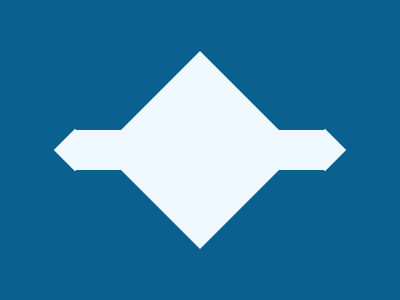

Write a web page that renders exactly this picture using CSS.

<!-- file: diamond.html -->
<div class="diamond"></div>
<div class="diamond-small1"></div>
<div class="diamond-small2"></div>
<div class="horiz"></div>

<link rel="stylesheet" href="style.css">


/* file: style.css */
  body {
    background: #0a6190;
  }
  .diamond {
    width: 140px;
    height: 140px;
    background: #EFF8FE;
    position: absolute;
    margin: auto;
    top: 0; bottom: 0; left: 0; right: 0;
    transform: rotate(45deg);
  }
  .diamond-small1 {
    width: 30px;
    height: 30px;
    background: #EFF8FE;
    position: absolute;
    margin: auto;
    top: 0; bottom: 0; left: -250; right: 0;
    transform: rotate(45deg);
  }
  .diamond-small2 {
    width: 30px;
    height: 30px;
    background: #EFF8FE;
    position: absolute;
    margin: auto;
    top: 0; bottom: 0; left: 250; right: 0;
    transform: rotate(45deg);
  }
  .horiz {
    width: 250px;
    height: 40px;
    background: #EFF8FE;
    position: absolute;
    margin: auto;
    top: 0; bottom: 0; left: 0; right: 0;
  }